11-way image classification set "LLaVA_CLIP" from GitHub (Julian075/LLaVA_CLIP); label vocabulary: bird, bobcat, cat, coyote, dog, opossum, rabbit, raccoon, rodent, skunk, squirrel.

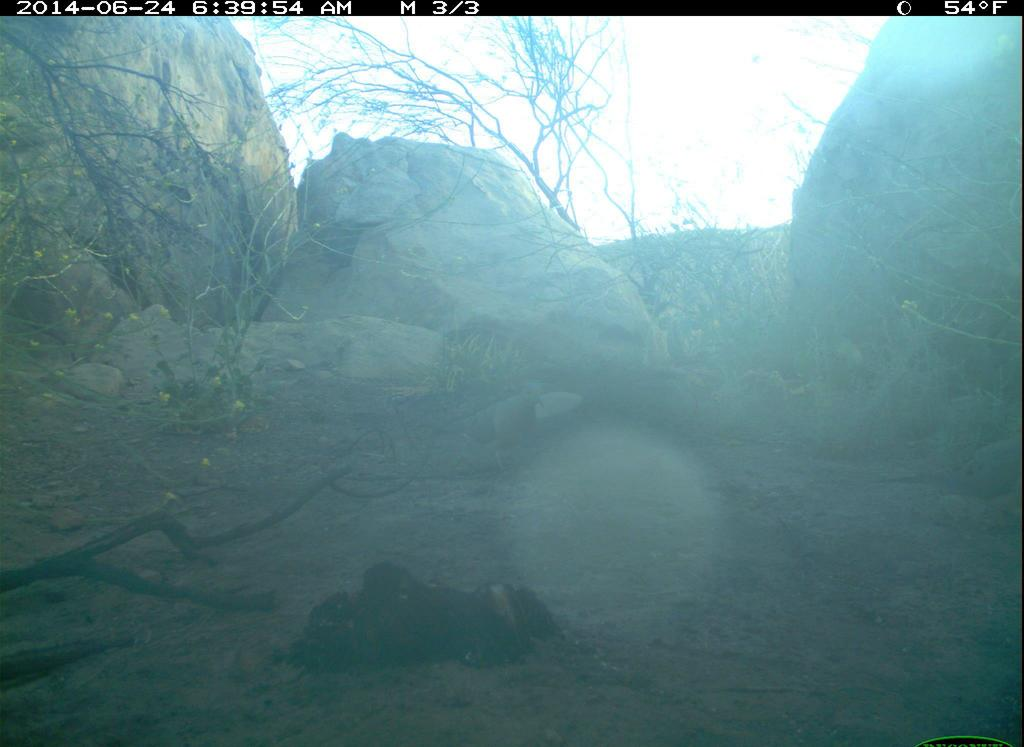
Label: bird

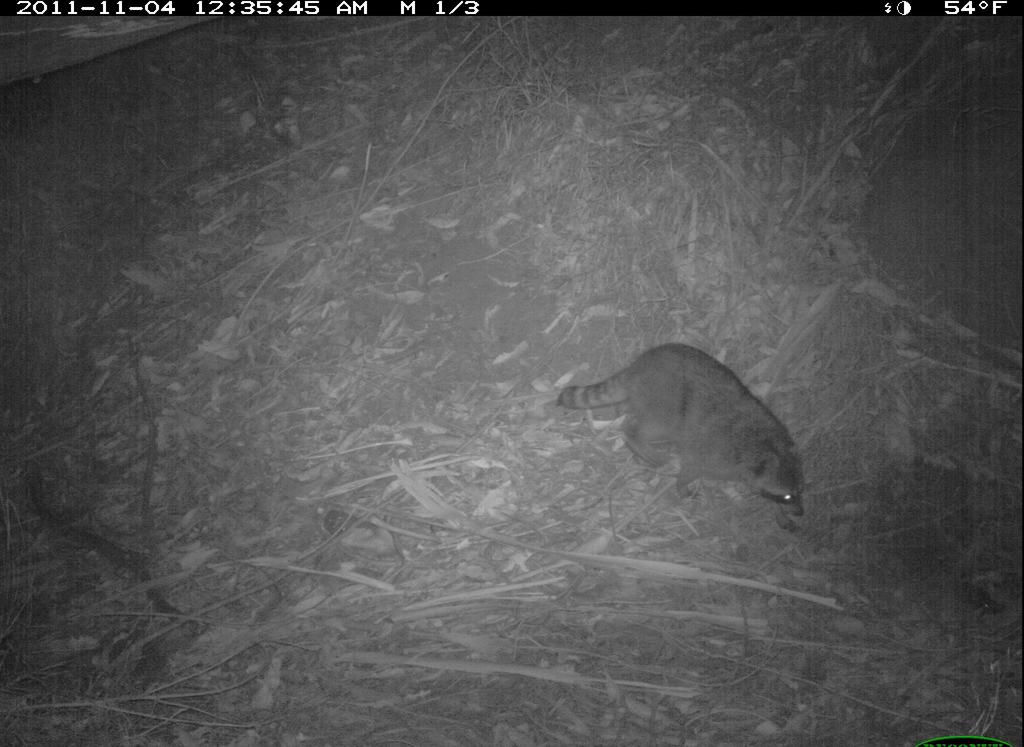
Label: raccoon

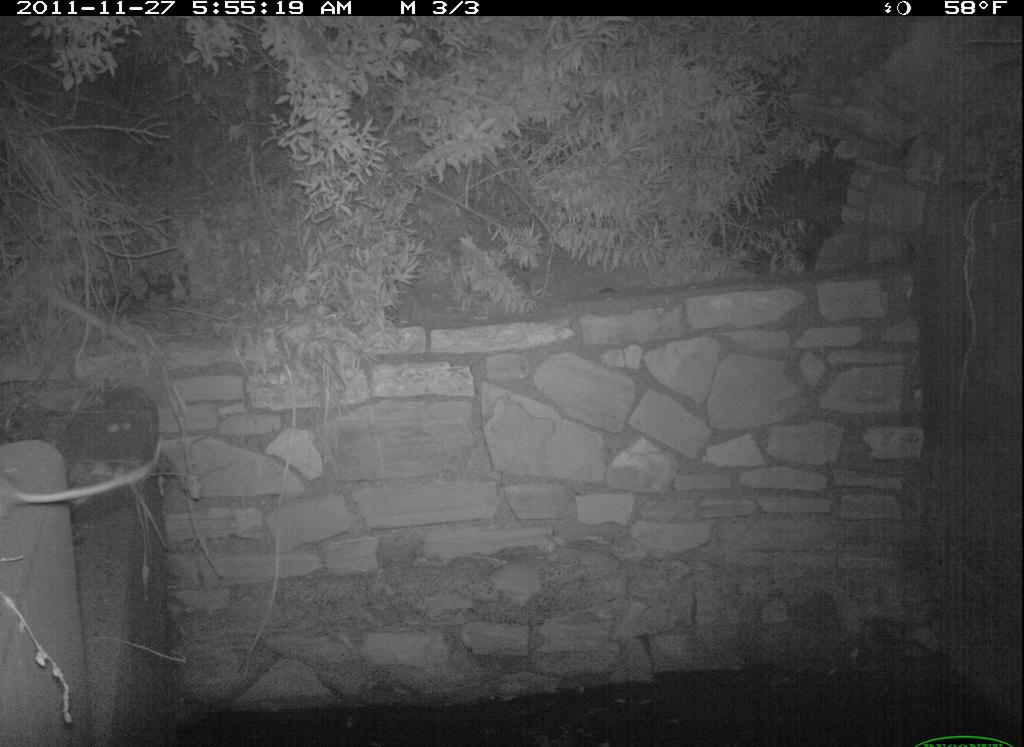
Label: rodent

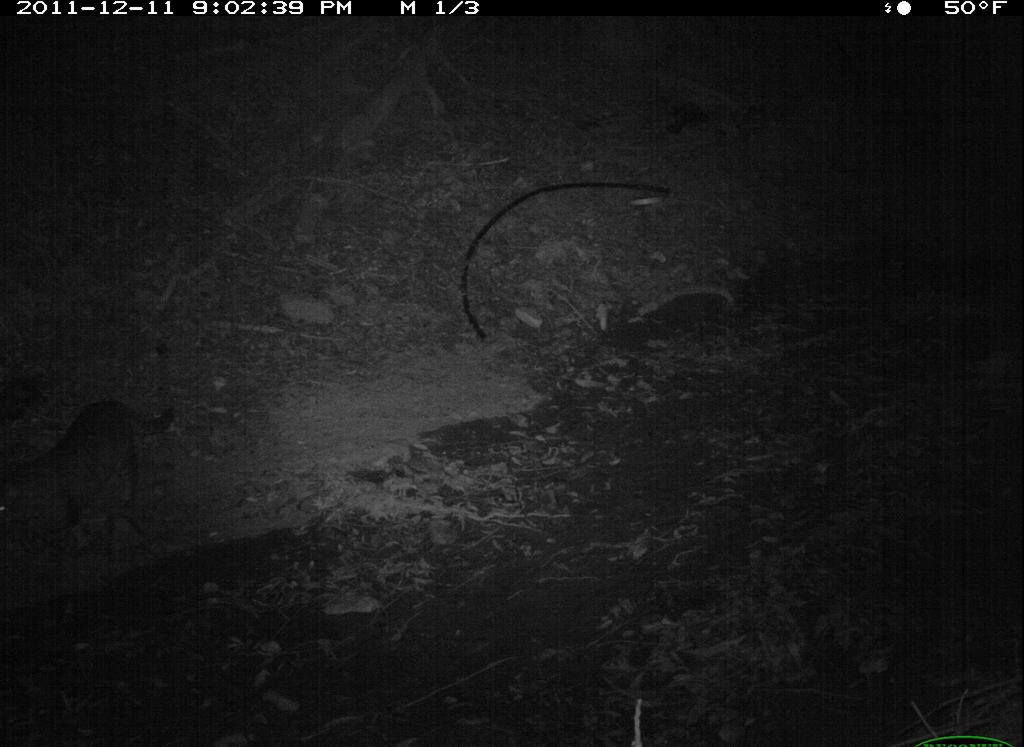
Label: cat

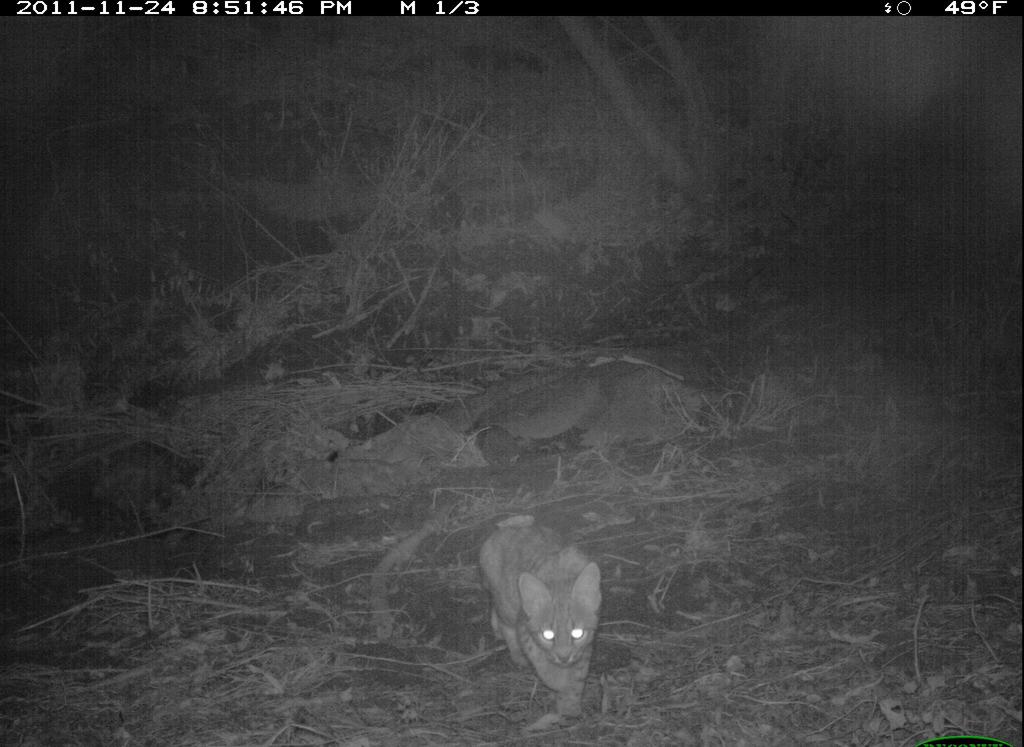
Label: bobcat

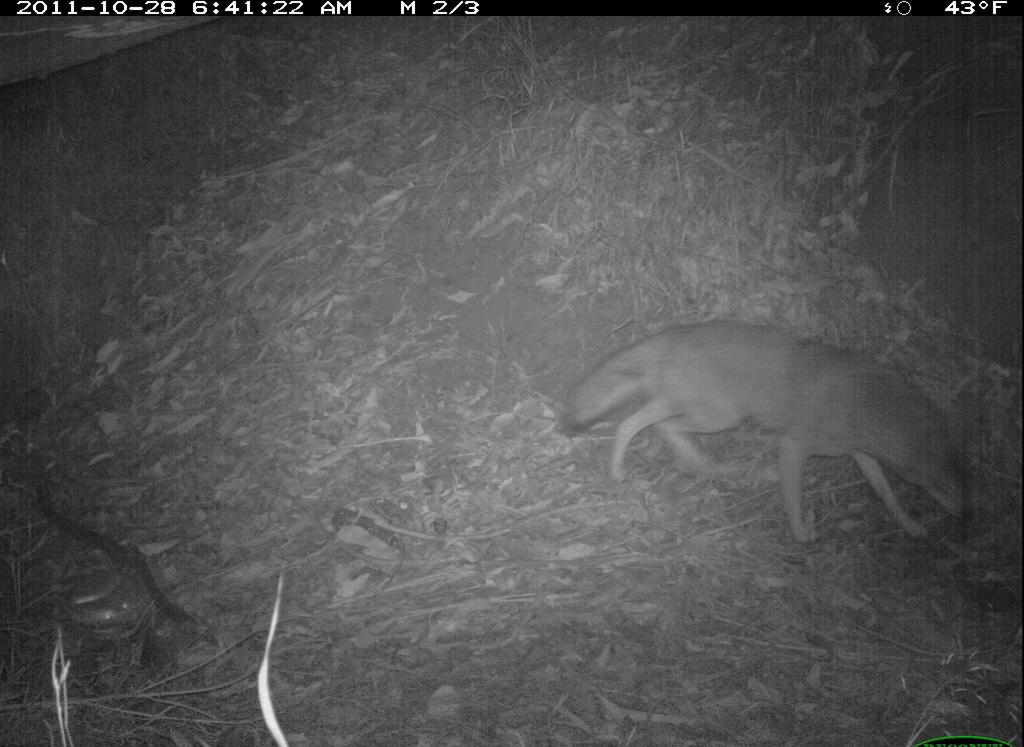
Label: coyote
